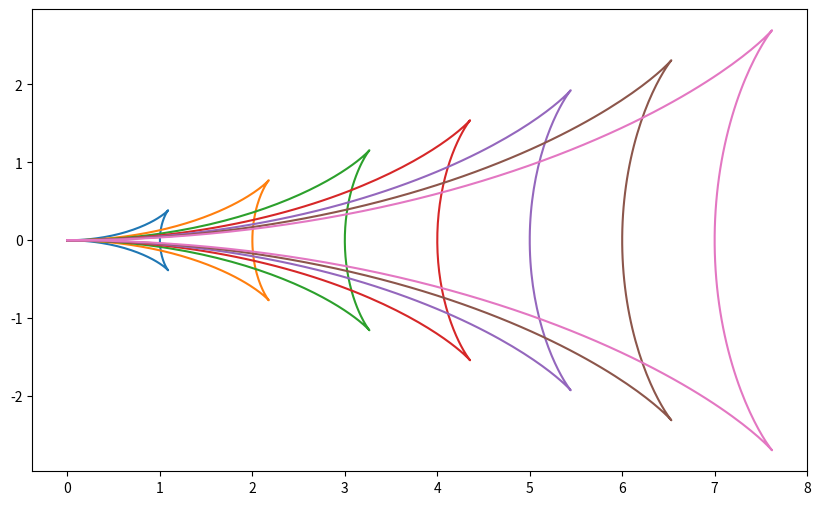
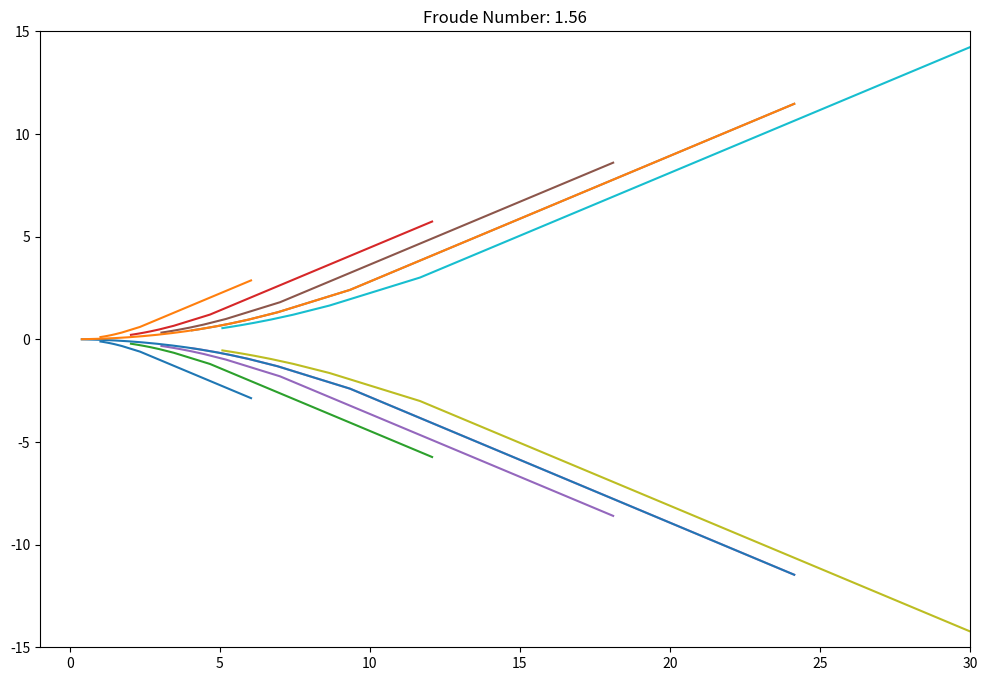

Python code for these plots, in order:
# 等相位面作图

#%%
import numpy as np
from matplotlib import pyplot as plt
from math import pi,radians,tanh
from numpy import cos,sin

theta = radians(60)
theta = np.linspace(-0.5*pi, 0.5*pi, 200)


plt.figure(dpi=300,figsize=(10, 6))
a=1

for a in range(1,8):
    Y=-a*sin(theta)*cos(theta)**2   #公式(32)
    X=a*cos(theta)*(2-cos(theta)**2)  #公式(33)
    plt.plot(X, Y)

plt.show()
#%%

'''
def F(k): #zeta=F(k)
    return k**(1/2)

def F1(k):
    return 0.5*k**(-0.5)    

'''
def F(k):     #公式(36)
    N=1.56
    return (k*tanh(k))**0.5/N

def F1(k):    #对公式(36)求导
    N=1.56
    return (k*tanh(k))**0.5*(0.5*k*(1 - tanh(k)**2) + 0.5*tanh(k))/(k*tanh(k))/N
N=1.56
#eta**2 = k**2-zeta**2

def y(a,k):   #公式(19)
    return -a*F1(k)/k/(F(k)-k*F1(k))*(k**2-F(k)**2)**0.5

def x(a,k):   #公式(20)
    return a*(k-F(k)*F1(k))/(k*(F(k)-k*F1(k)))


plt.figure(dpi=300,figsize=(12, 8))
for a in range(1,6):
    X=[]
    Y=[]
    Y1=[]
    f=[]
    f1=[]
    for k in range(1,10):
        f.append(F(k))
        f1.append(F1(k))
        X.append(x(a,k))
        Y.append((y(a,k)))
        Y1.append(-(y(a,k)))

    plt.plot(X, (Y))
    plt.plot(X, (Y1))
plt.title('Froude Number: '+str(N))
plt.xlim(-1,30)
plt.ylim(-15,15)
plt.show()
#存在的问题，当N小于1时候，文章中fig2的图对不上

# %%
for a in range(4,5):
    X=[]
    Y=[]
    Y1=[]
    f=[]
    f1=[]
    for k in range(1,1000):
        f.append(F(k))
        f1.append(F1(k))
        X.append(x(a,k))
        Y.append((y(a,k)))
        Y1.append(-(y(a,k)))

    plt.plot(X, (Y))
    plt.plot(X, (Y1))
# %%计算斜率
from math import atan,degrees
k=[]
beta=[]
for i in range(1,len(X)):
    k.append((Y[i]-Y[i-1])/(X[i]-X[i-1]))
    beta.append(degrees(atan((Y[i]-Y[i-1])/(X[i]-X[i-1]))))


# %%
